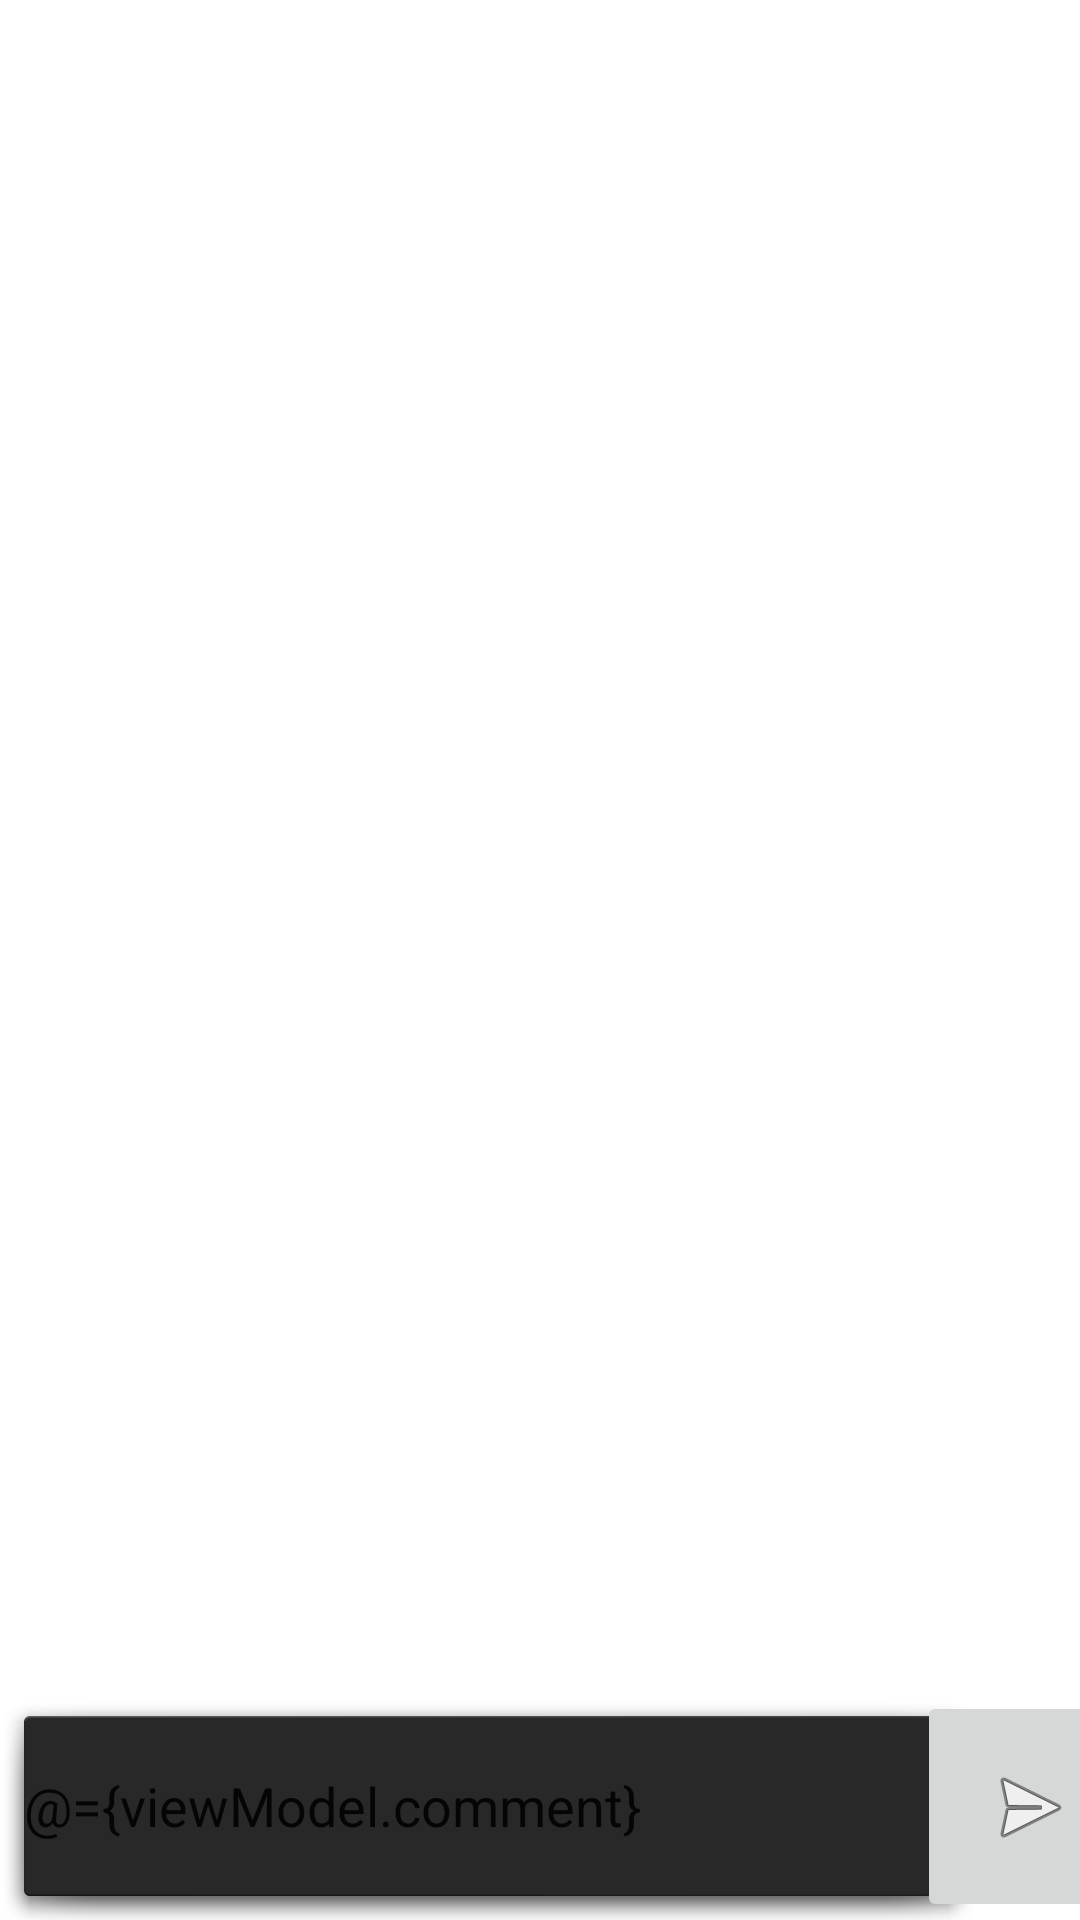

Layout XML and referenced resources for this Android screen:
<!-- AndroidManifest.xml: application theme Theme.DrawMeUp -->
<!-- res/layout/fragment_chat.xml -->
<?xml version="1.0" encoding="utf-8"?>
<layout xmlns:android="http://schemas.android.com/apk/res/android"
    xmlns:app="http://schemas.android.com/apk/res-auto"
    xmlns:tools="http://schemas.android.com/tools">
    <data>
        <variable
            name="viewModel"
            type="com.example.drawmeup.ui.chat.ChatViewModel" />
    </data>

    <androidx.constraintlayout.widget.ConstraintLayout
        android:layout_width="match_parent"
        android:layout_height="match_parent"
        tools:context=".ui.conversations.ConversationsFragment">

        <androidx.recyclerview.widget.RecyclerView
            android:id="@+id/conversationsListRecyclerView"
            android:layout_width="match_parent"
            android:layout_height="match_parent"

            app:layout_constraintBottom_toTopOf="@+id/commentEditText"
            app:layout_constraintEnd_toEndOf="parent"
            app:layout_constraintHorizontal_bias="0.0"
            app:layout_constraintStart_toStartOf="parent"
            app:layout_constraintTop_toTopOf="parent"
            tools:listitem="@layout/conversation_item" />

        <EditText
            android:id="@+id/commentEditText"
            android:layout_width="326dp"
            android:layout_height="76dp"
            android:background="@android:drawable/dialog_holo_dark_frame"
            android:ems="10"
            android:inputType="text"
            android:text="@={viewModel.comment}"
            app:layout_constraintBottom_toBottomOf="parent"
            app:layout_constraintStart_toStartOf="parent" />

        <ImageButton
            android:id="@+id/sendCommentButton"
            android:layout_width="75dp"
            android:layout_height="77dp"
            android:src="@android:drawable/ic_menu_send"
            app:layout_constraintBottom_toBottomOf="parent"
            app:layout_constraintEnd_toEndOf="parent"
            app:layout_constraintStart_toEndOf="@+id/commentEditText"
            app:layout_constraintTop_toTopOf="@+id/commentEditText" />
    </androidx.constraintlayout.widget.ConstraintLayout>

</layout>
<!-- res/layout/conversation_item.xml (included above) -->
<?xml version="1.0" encoding="utf-8"?>
<androidx.cardview.widget.CardView xmlns:android="http://schemas.android.com/apk/res/android"
    xmlns:app="http://schemas.android.com/apk/res-auto"
    xmlns:tools="http://schemas.android.com/tools"
    android:layout_width="match_parent"
    android:layout_height="wrap_content">

    <androidx.constraintlayout.widget.ConstraintLayout
        android:layout_width="match_parent"
        android:layout_height="match_parent">

        <ImageView
            android:id="@+id/userAvatar"
            android:layout_width="64dp"
            android:layout_height="64dp"
            android:layout_marginStart="4dp"
            app:layout_constraintBottom_toBottomOf="parent"
            app:layout_constraintStart_toStartOf="parent"
            app:layout_constraintTop_toTopOf="parent"
            tools:srcCompat="@tools:sample/backgrounds/scenic" />

        <TextView
            android:id="@+id/userName"
            android:layout_width="wrap_content"
            android:layout_height="wrap_content"
            android:layout_marginStart="8dp"
            android:layout_marginTop="8dp"
            android:text="UserName"
            app:layout_constraintStart_toEndOf="@+id/userAvatar"
            app:layout_constraintTop_toTopOf="parent" />

        <TextView
            android:id="@+id/messageText"
            android:layout_width="0dp"
            android:layout_height="wrap_content"
            android:layout_marginStart="8dp"
            android:layout_marginTop="8dp"
            android:layout_marginEnd="8dp"
            android:layout_marginBottom="8dp"
            android:text="Michael Jackson"
            app:layout_constraintBottom_toBottomOf="parent"
            app:layout_constraintEnd_toEndOf="parent"
            app:layout_constraintStart_toEndOf="@+id/userAvatar"
            app:layout_constraintTop_toBottomOf="@+id/userName" />

        <TextView
            android:id="@+id/dateTextView"
            android:layout_width="wrap_content"
            android:layout_height="wrap_content"
            android:layout_marginTop="8dp"
            android:layout_marginEnd="8dp"
            android:text="TextView"
            app:layout_constraintEnd_toEndOf="parent"
            app:layout_constraintTop_toTopOf="parent" />

    </androidx.constraintlayout.widget.ConstraintLayout>


</androidx.cardview.widget.CardView>
<!-- resources referenced by this layout -->
<resources>
  <style name="Theme.DrawMeUp" parent="Theme.MaterialComponents.DayNight.DarkActionBar">
          
          <item name="colorPrimary">@color/purple_500</item>
          <item name="colorPrimaryVariant">@color/purple_700</item>
          <item name="colorOnPrimary">@color/white</item>
          
          <item name="colorSecondary">@color/teal_200</item>
          <item name="colorSecondaryVariant">@color/teal_700</item>
          <item name="colorOnSecondary">@color/black</item>
          
          <item name="android:statusBarColor">?attr/colorPrimaryVariant</item>
          
      </style>
  <!-- not gathered from this repository: default colours our renderer supplied (Android Studio template values) -->
  <color name="purple_500">#FF6200EE</color>
  <color name="purple_700">#FF3700B3</color>
  <color name="teal_200">#FF03DAC5</color>
  <color name="teal_700">#FF018786</color>
  <color name="black">#FF000000</color>
  <color name="white">#FFFFFFFF</color>
</resources>
